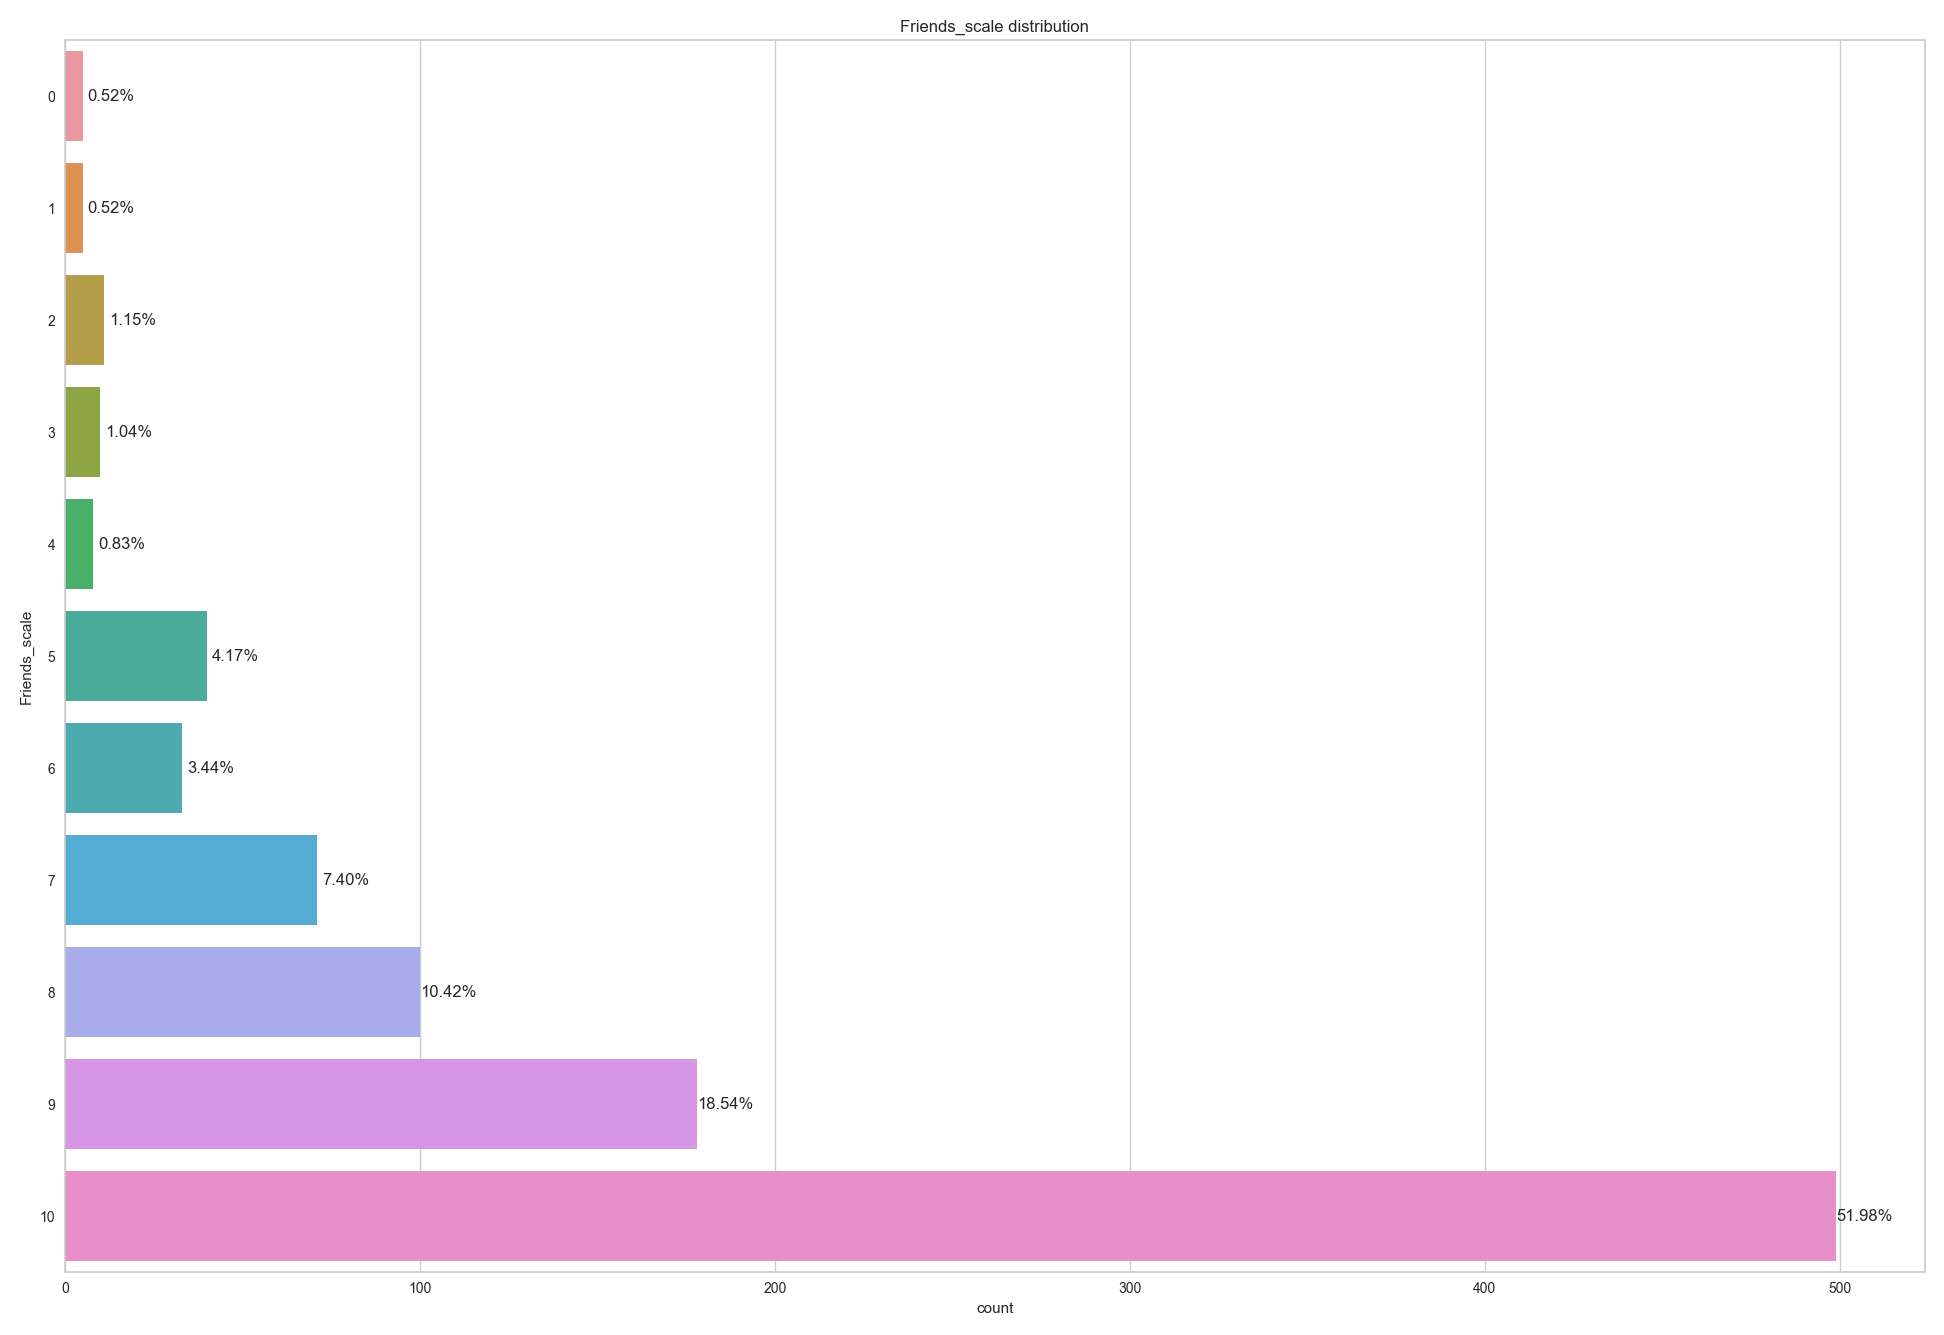

Source data for this figure (header and first rows):
, Friends_scale
10, 499
9, 178
8, 100
7, 71
5, 40
6, 33
2, 11
3, 10
4, 8
0, 5
1, 5
